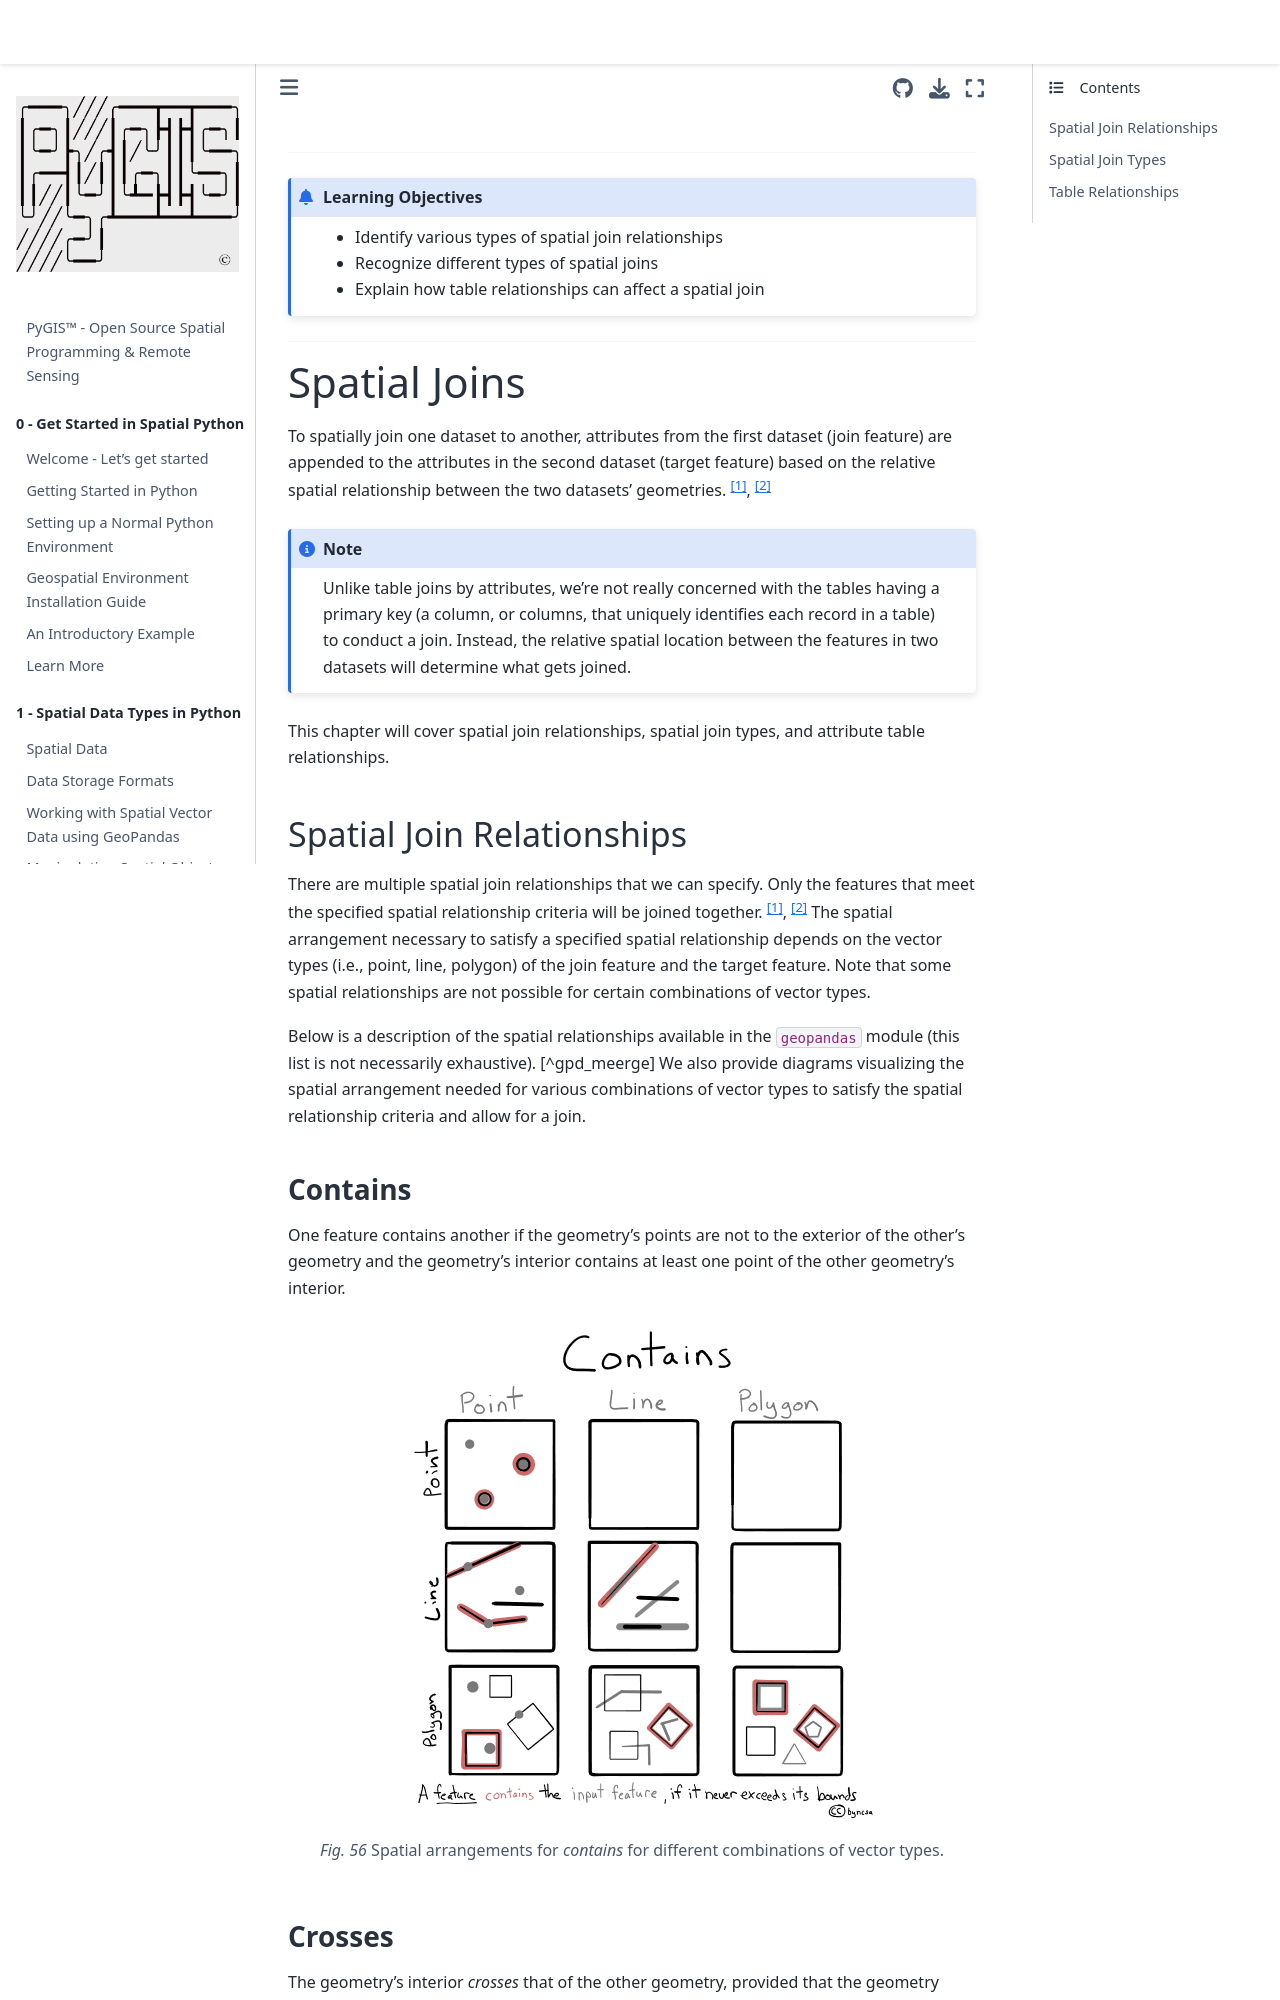

repository: mmann1123/pyGIS · page: docs/e_spatial_joins.html · generator: jekyll

---
jupytext:
  text_representation:
    extension: .md
    format_name: myst
kernelspec:
  display_name: Python 3
  language: python
  name: python3
myst:
  html_meta:
    "description lang=en": "Learn all about conducting spatial joins."
    "keywords": "spatial, spatial, join"
    "property=og:locale": "en_US"
---


----------------
```{admonition} Learning Objectives
* Identify various types of spatial join relationships
* Recognize different types of spatial joins
* Explain how table relationships can affect a spatial join
```
----------------

# Spatial Joins

To spatially join one dataset to another, attributes from the first dataset (join feature) are appended to the attributes in the second dataset (target feature) based on the relative spatial relationship between the two datasets’ geometries. [^esri_join], [^gpd_merge]

```{note}
Unlike table joins by attributes, we’re not really concerned with the tables having a primary key (a column, or columns, that uniquely identifies each record in a table) to conduct a join. Instead, the relative spatial location between the features in two datasets will determine what gets joined.
```

This chapter will cover spatial join relationships, spatial join types, and attribute table relationships.
